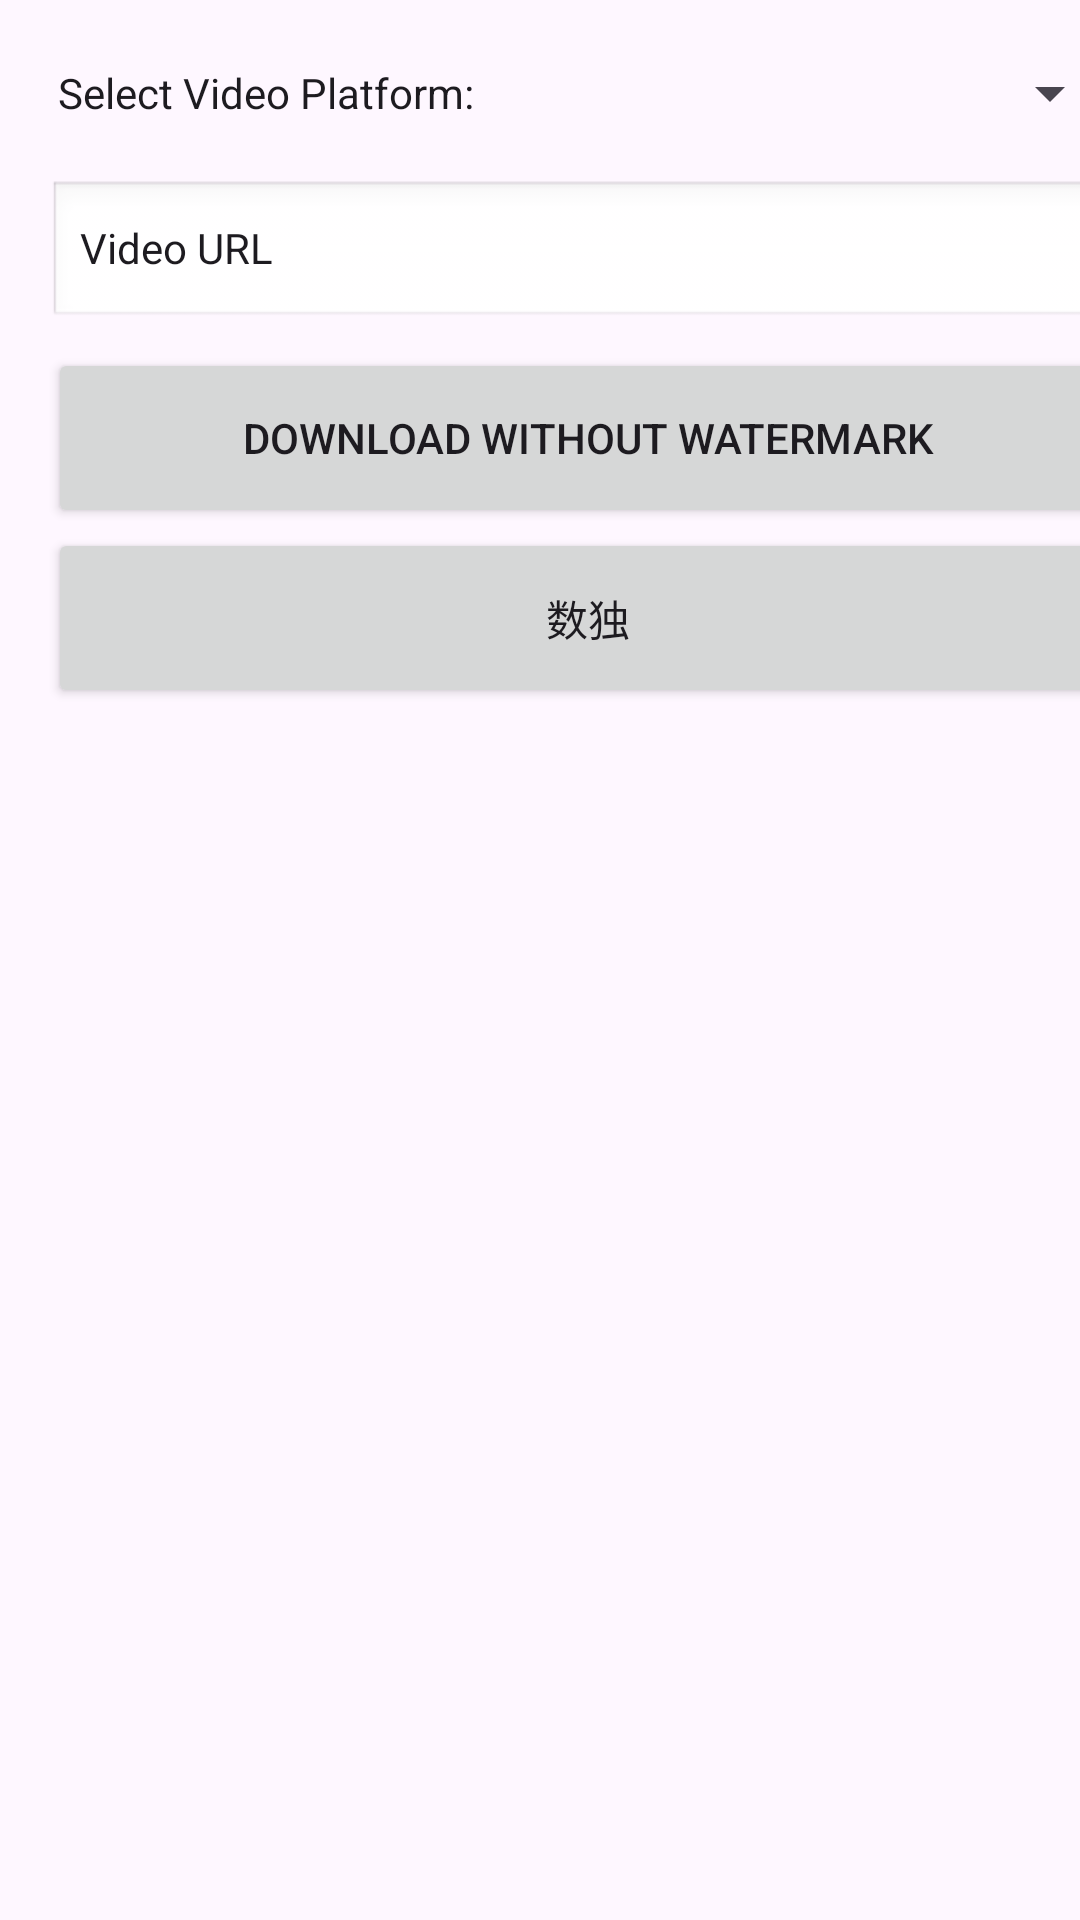

Layout XML and referenced resources for this Android screen:
<!-- AndroidManifest.xml: application theme Theme.LYToolbox -->
<!-- res/layout/activity_main.xml -->
<?xml version="1.0" encoding="utf-8"?>
<androidx.constraintlayout.widget.ConstraintLayout xmlns:android="http://schemas.android.com/apk/res/android"
    xmlns:app="http://schemas.android.com/apk/res-auto"
    xmlns:tools="http://schemas.android.com/tools"
    android:id="@+id/relativeLayout"
    android:layout_width="match_parent"
    android:layout_height="match_parent"
    tools:context=".MainActivity">

    

    <TextView
        android:id="@+id/app_title"
        android:layout_width="wrap_content"
        android:layout_height="30dp"
        android:layout_marginStart="16dp"
        android:layout_marginTop="16dp"
        android:text=" Select Video Platform: "
        android:textAppearance="?android:attr/textAppearanceLarge"
        android:textSize="14sp"
        android:gravity="center_vertical|left"
        app:layout_constraintStart_toStartOf="parent"
        app:layout_constraintTop_toTopOf="parent" />

    <Spinner
        android:id="@+id/download_type"
        android:layout_width="200dp"
        android:layout_height="30dp"
        android:layout_marginStart="174dp"
        android:layout_marginTop="16dp"
        android:textSize="14sp"
        app:layout_constraintStart_toStartOf="parent"
        app:layout_constraintTop_toTopOf="parent" />

    <EditText
        android:id="@+id/editTextTextPersonName"
        android:layout_width="360dp"
        android:layout_height="50dp"
        android:layout_marginStart="16dp"
        android:layout_marginTop="60dp"
        android:background="@android:drawable/edit_text"
        android:ems="10"
        android:inputType="textPersonName"
        android:selectAllOnFocus="true"
        android:text="Video URL"
        android:textSize="14sp"
        app:layout_constraintStart_toStartOf="parent"
        app:layout_constraintTop_toTopOf="parent" />

    <Button
        android:id="@+id/download_button"
        android:layout_width="360dp"
        android:layout_height="60dp"
        android:layout_marginStart="16dp"
        android:layout_marginTop="116dp"
        android:text="@string/next_level"
        app:layout_constraintStart_toStartOf="parent"
        app:layout_constraintTop_toTopOf="parent" />

    <Button
            android:id="@+id/sudoku_button"
            android:layout_width="360dp"
            android:layout_height="60dp"
            android:layout_marginStart="16dp"
            android:layout_marginTop="176dp"
            android:text="@string/sudoku"
            app:layout_constraintStart_toStartOf="parent"
            app:layout_constraintTop_toTopOf="parent" />

</androidx.constraintlayout.widget.ConstraintLayout>
<!-- resources referenced by this layout -->
<resources>
  <string name="next_level">Download Without Watermark</string>
  <string name="sudoku">数独</string>
  <style name="Theme.LYToolbox" parent="Theme.MaterialComponents.DayNight.DarkActionBar">
          
          <item name="colorPrimary">@color/purple_500</item>
          <item name="colorPrimaryVariant">@color/purple_700</item>
          <item name="colorOnPrimary">@color/white</item>
          
          <item name="colorSecondary">@color/teal_200</item>
          <item name="colorSecondaryVariant">@color/teal_700</item>
          <item name="colorOnSecondary">@color/black</item>
          
          <item name="android:statusBarColor">?attr/colorPrimaryVariant</item>
          
      </style>
  <!-- not gathered from this repository: default colours our renderer supplied (Android Studio template values) -->
  <color name="purple_500">#FF6200EE</color>
  <color name="purple_700">#FF3700B3</color>
  <color name="teal_200">#FF03DAC5</color>
  <color name="teal_700">#FF018786</color>
  <color name="black">#FF000000</color>
  <color name="white">#FFFFFFFF</color>
</resources>
